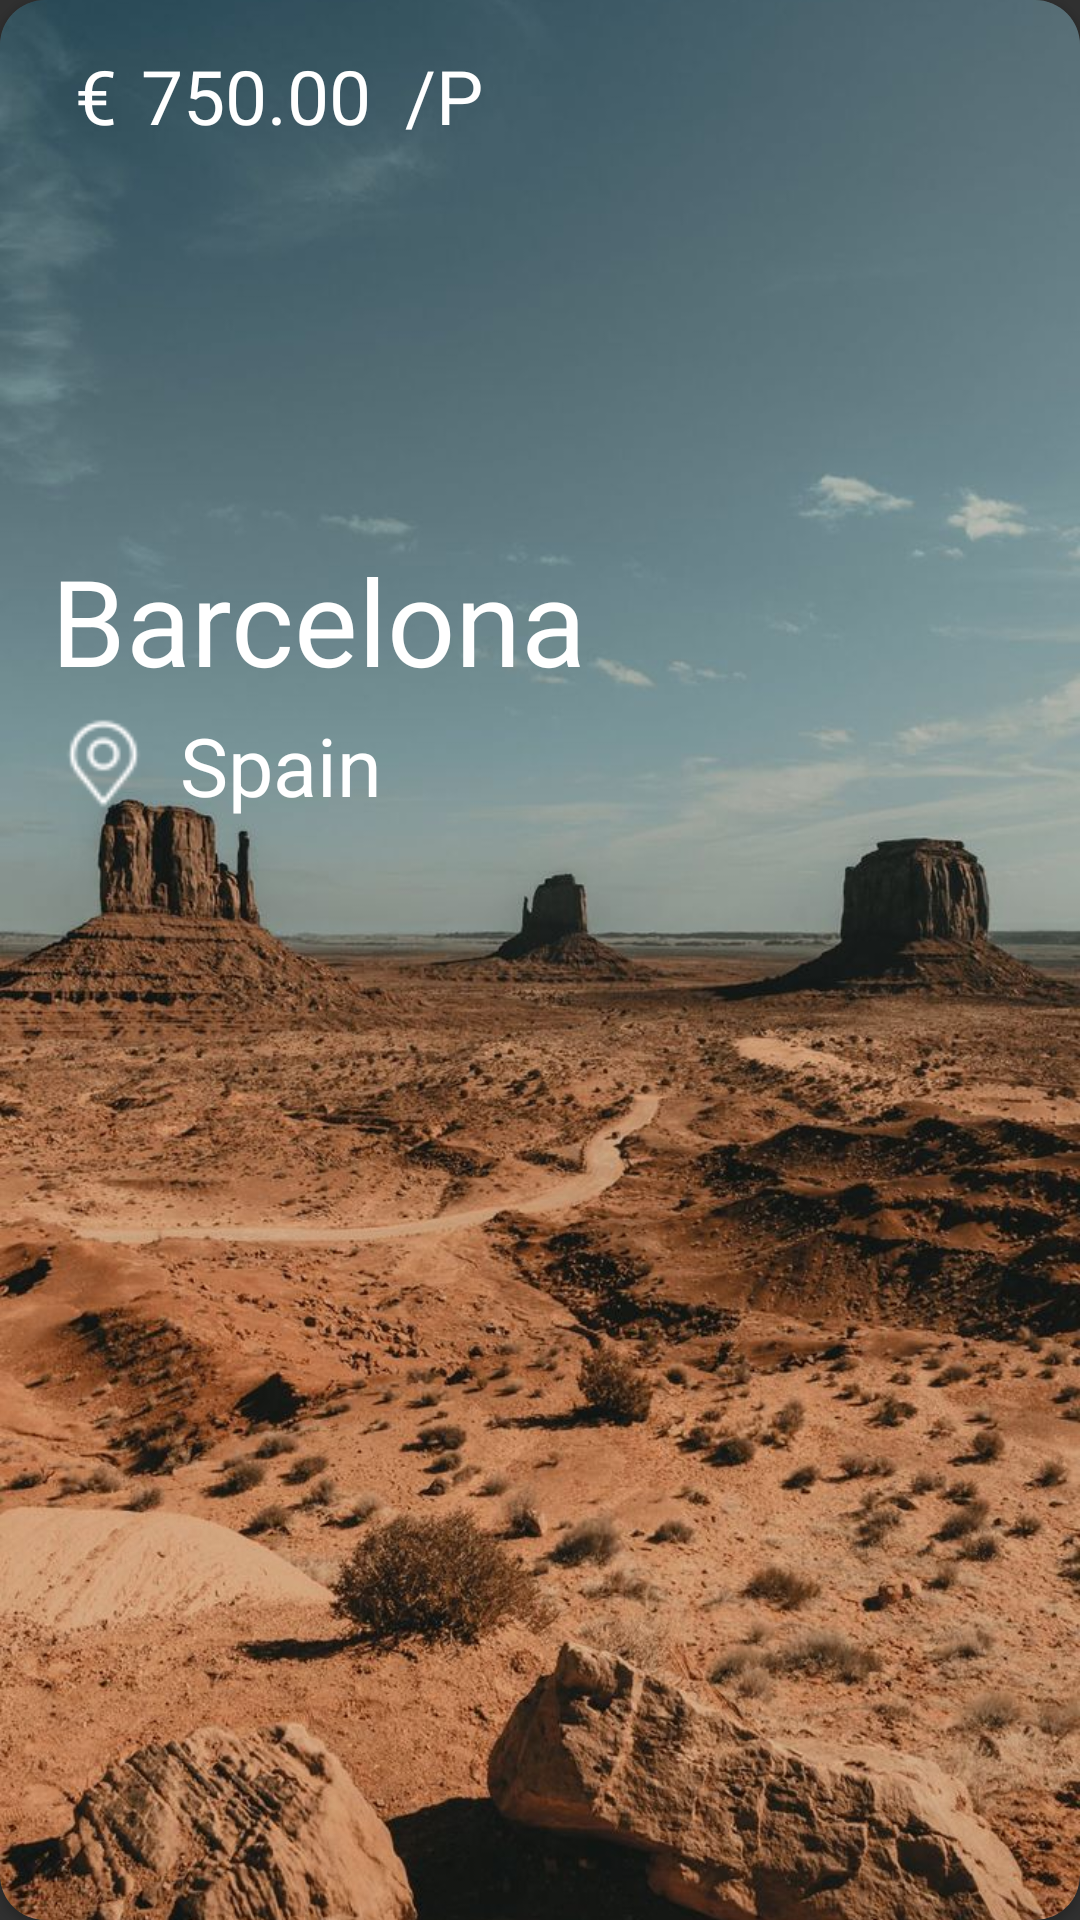

Layout XML and referenced resources for this Android screen:
<!-- AndroidManifest.xml: application theme Theme.Design.NoActionBar -->
<!-- res/layout/card_item.xml -->
<?xml version="1.0" encoding="utf-8"?>
<androidx.cardview.widget.CardView xmlns:android="http://schemas.android.com/apk/res/android"
    xmlns:app="http://schemas.android.com/apk/res-auto"
    android:layout_width="match_parent"
    android:layout_height="300dp"
    android:layout_marginTop="10dp"
    android:layout_marginLeft="10dp"
    android:layout_marginRight="10dp"
    android:orientation="vertical"
    app:cardCornerRadius="15sp">

    <ImageView
        android:id="@+id/imagenCarta"
        android:layout_width="match_parent"
        android:layout_height="match_parent"
        android:scaleType="centerCrop"
        android:src="@drawable/desierto"
        android:elevation="1sp"/>

    <TextView
        android:layout_width="wrap_content"
        android:layout_height="wrap_content"
        android:layout_marginStart="25sp"
        android:layout_marginTop="15sp"
        android:text="€"
        android:textSize="25sp"
        android:elevation="3sp"
        android:textColor="@color/white"
        />

    <TextView
        android:id="@+id/precio"
        android:layout_width="wrap_content"
        android:layout_height="wrap_content"
        android:layout_marginStart="47sp"
        android:layout_marginTop="15sp"
        android:text="750.00"
        android:textSize="25sp"
        android:elevation="3sp"
        android:textColor="@color/white"
        />

    <TextView
        android:layout_width="wrap_content"
        android:layout_height="wrap_content"
        android:layout_marginStart="135sp"
        android:layout_marginTop="15sp"
        android:text="/P"
        android:textSize="25sp"
        android:elevation="3sp"
        android:textColor="@color/white"
        />


    <TextView
        android:id="@+id/nombre"
        android:layout_width="wrap_content"
        android:layout_height="wrap_content"
        android:layout_marginStart="17dp"
        android:layout_marginTop="180dp"
        android:gravity="start"
        android:text="Barcelona"
        android:textColor="@color/white"
        android:textSize="40sp"
        android:elevation="3sp"
        android:alpha="1"
        />

    <ImageView
        android:layout_width="35dp"
        android:layout_height="35dp"
        android:layout_marginStart="17sp"
        android:layout_marginTop="237sp"
        android:src="@drawable/maps"
        android:elevation="4sp"/>

    <TextView
        android:id="@+id/pais"
        android:layout_width="wrap_content"
        android:layout_height="wrap_content"
        android:layout_marginStart="60sp"
        android:layout_marginTop="237sp"
        android:text="Spain"
        android:textColor="@color/white"
        android:textSize="27sp"
        android:elevation="4sp" />




</androidx.cardview.widget.CardView>
<!-- resources referenced by this layout -->
<resources>
  <color name="white">#FFFFFFFF</color>
  <!-- drawable desierto: png bitmap (drawable, 187786 bytes) -->
  <!-- drawable maps: png bitmap (drawable, 1140 bytes) -->
</resources>
